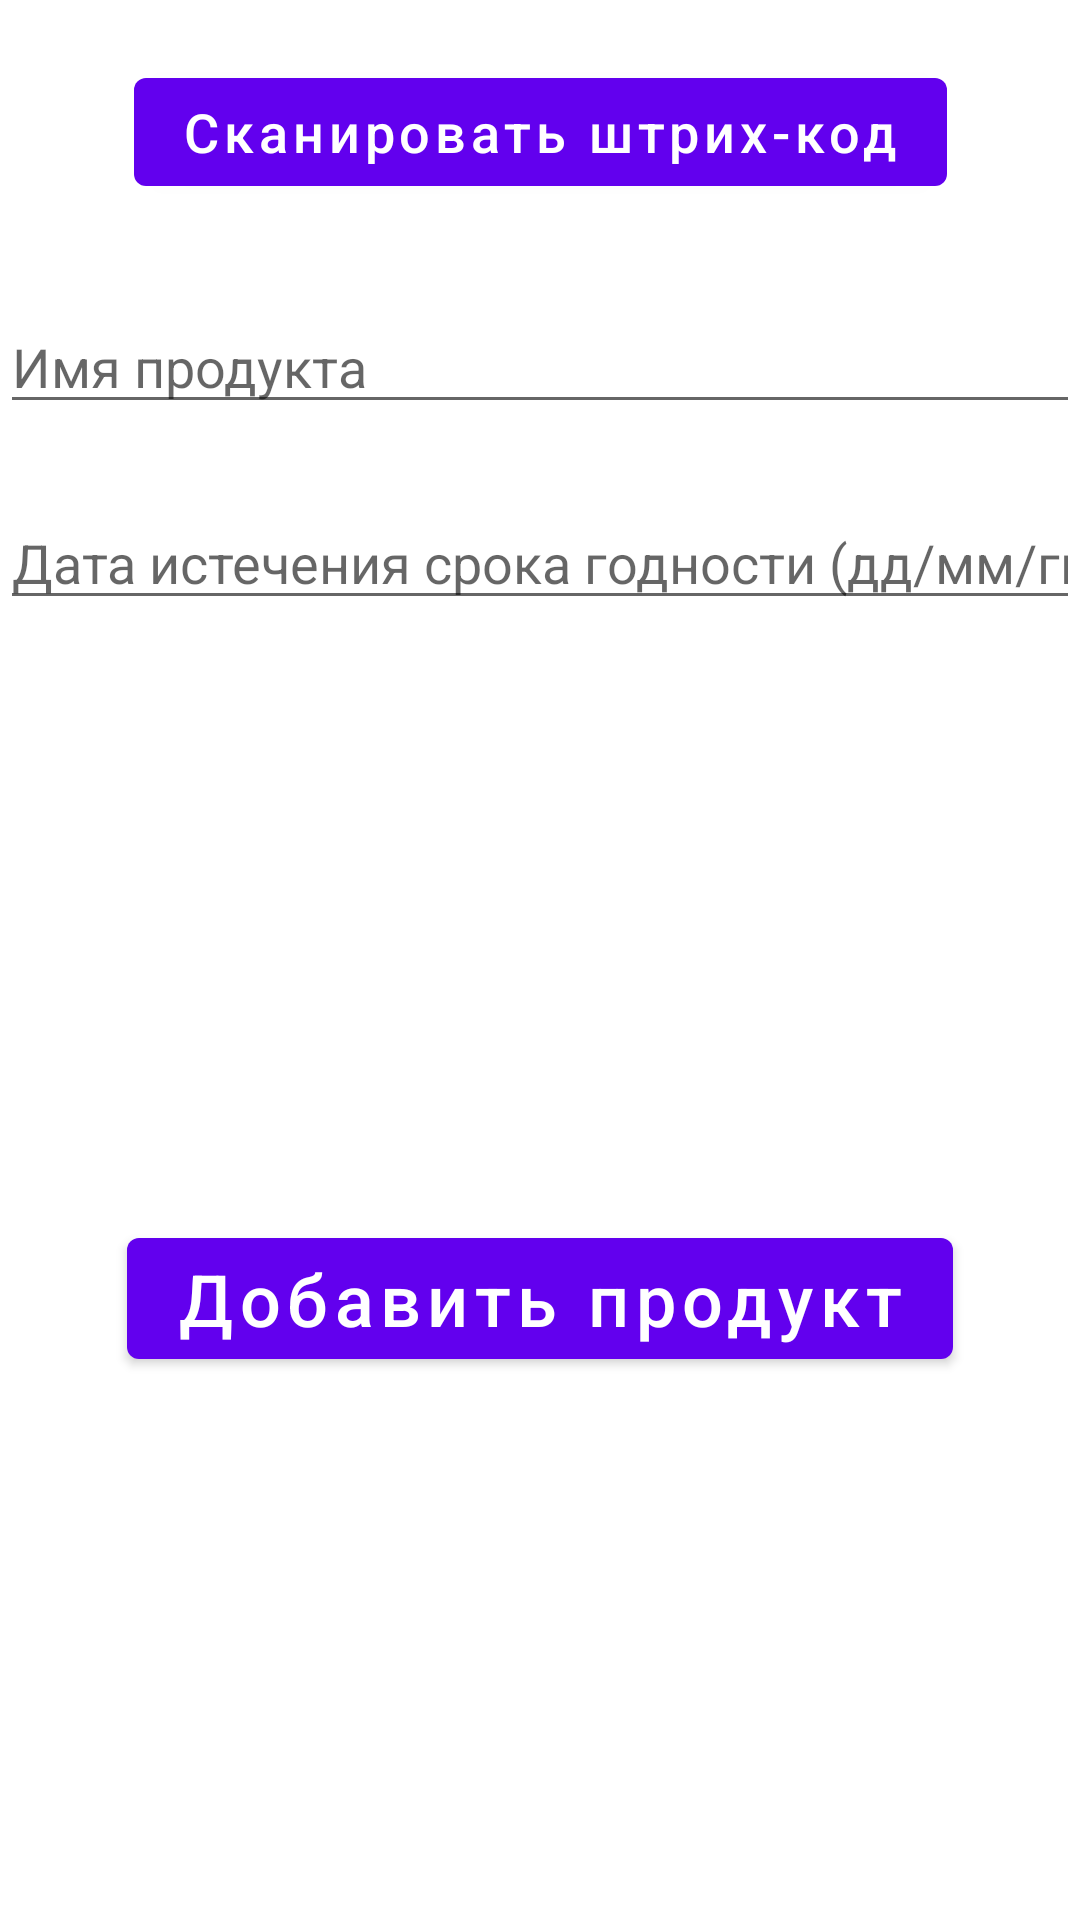

Here is an Android app screen rendered from its layout file. Give the layout XML and the strings, colors and styles it references.
<!-- AndroidManifest.xml: application theme Theme.FridgeApp -->
<!-- res/layout/add_product.xml -->
<?xml version="1.0" encoding="utf-8"?>
<androidx.constraintlayout.widget.ConstraintLayout xmlns:android="http://schemas.android.com/apk/res/android"
    xmlns:app="http://schemas.android.com/apk/res-auto"
    xmlns:tools="http://schemas.android.com/tools"
    android:id="@+id/constraintLayout"
    android:layout_width="match_parent"
    android:layout_height="match_parent"
    tools:context=".ui.main.PlaceholderFragment">

    <Button
        android:id="@+id/button3"
        android:layout_width="wrap_content"
        android:layout_height="wrap_content"
        android:layout_marginTop="200dp"
        android:text="Добавить продукт"
        android:textAllCaps="false"
        android:textSize="24sp"
        app:layout_constraintEnd_toEndOf="parent"
        app:layout_constraintStart_toStartOf="parent"
        app:layout_constraintTop_toBottomOf="@+id/editTextDate" />

    <EditText
        android:id="@+id/editTextTextPersonName"
        android:layout_width="match_parent"
        android:layout_height="wrap_content"
        android:layout_marginTop="100dp"
        android:ems="10"
        android:hint="Имя продукта"
        android:inputType="textPersonName"
        android:textColor="#000000"
        app:layout_constraintEnd_toEndOf="parent"
        app:layout_constraintStart_toStartOf="parent"
        app:layout_constraintTop_toTopOf="parent" />

    <EditText
        android:id="@+id/editTextDate"
        android:layout_width="match_parent"
        android:layout_height="wrap_content"
        android:layout_marginTop="24dp"
        android:ems="10"
        android:hint="Дата истечения срока годности (дд/мм/гггг)"
        android:inputType="date"
        android:textColor="#000000"
        app:layout_constraintEnd_toEndOf="parent"
        app:layout_constraintStart_toStartOf="parent"
        app:layout_constraintTop_toBottomOf="@+id/editTextTextPersonName" />

    <TextView
        android:id="@+id/textView4"
        android:layout_width="wrap_content"
        android:layout_height="wrap_content"
        android:gravity="center"
        android:textColor="#FF0000"
        android:textSize="18sp"
        app:layout_constraintBottom_toTopOf="@+id/button3"
        app:layout_constraintEnd_toEndOf="parent"
        app:layout_constraintStart_toStartOf="parent"
        app:layout_constraintTop_toBottomOf="@+id/editTextDate" />

    <Button
        android:id="@+id/button4"
        android:layout_width="wrap_content"
        android:layout_height="wrap_content"
        android:layout_marginTop="20dp"
        android:text="Сканировать штрих-код"
        android:textAllCaps="false"
        android:textSize="18sp"
        app:layout_constraintEnd_toEndOf="parent"
        app:layout_constraintStart_toStartOf="parent"
        app:layout_constraintTop_toTopOf="parent" />

</androidx.constraintlayout.widget.ConstraintLayout>
<!-- resources referenced by this layout -->
<resources>
  <style name="Theme.FridgeApp" parent="Theme.MaterialComponents.DayNight.DarkActionBar">
          
          <item name="colorPrimary">@color/purple_500</item>
          <item name="colorPrimaryVariant">@color/purple_700</item>
          <item name="colorOnPrimary">@color/white</item>
          
          <item name="colorSecondary">@color/teal_200</item>
          <item name="colorSecondaryVariant">@color/teal_700</item>
          <item name="colorOnSecondary">@color/black</item>
          
          <item name="android:statusBarColor" tools:targetApi="l">?attr/colorPrimaryVariant</item>
          
      </style>
  <!-- not gathered from this repository: default colours our renderer supplied (Android Studio template values) -->
  <color name="purple_500">#FF6200EE</color>
  <color name="purple_700">#FF3700B3</color>
  <color name="teal_200">#FF03DAC5</color>
  <color name="teal_700">#FF018786</color>
  <color name="black">#FF000000</color>
  <color name="white">#FFFFFFFF</color>
</resources>
